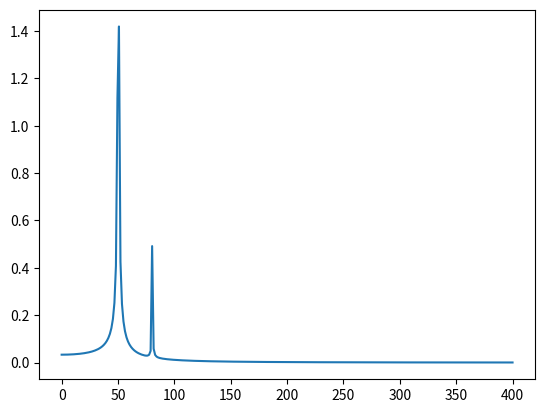

This figure's Python source:
#!/usr/bin/env python3

import numpy as np
import matplotlib.pyplot as plt
import scipy.fftpack

# Number of samplepoints
N = 600
# sample spacing
T = 1.0 / 800.0
x = np.linspace(0.0, N*T, N)

# lines at 50 and 80 hz    
y = 2.0*np.sin(50.0 * 2.0*np.pi*x) + 0.5*np.sin(80.0 * 2.0*np.pi*x)
yf = scipy.fftpack.fft(y)
xf = np.linspace(0.0, 1.0/(2.0*T), int(N/2))

fig, ax = plt.subplots()
ax.plot(xf, 2.0/N * np.abs(yf[:N//2]))
plt.show()

### input raw data and analyze spectral content
#data = [0,1,2,3,4,3,1,5,6,7,8] #wav.read('bells.wav')
#fft_out = scipy.fftpack.fft(data)
#plt.plot(data, np.abs(fft_out))
#plt.show()

